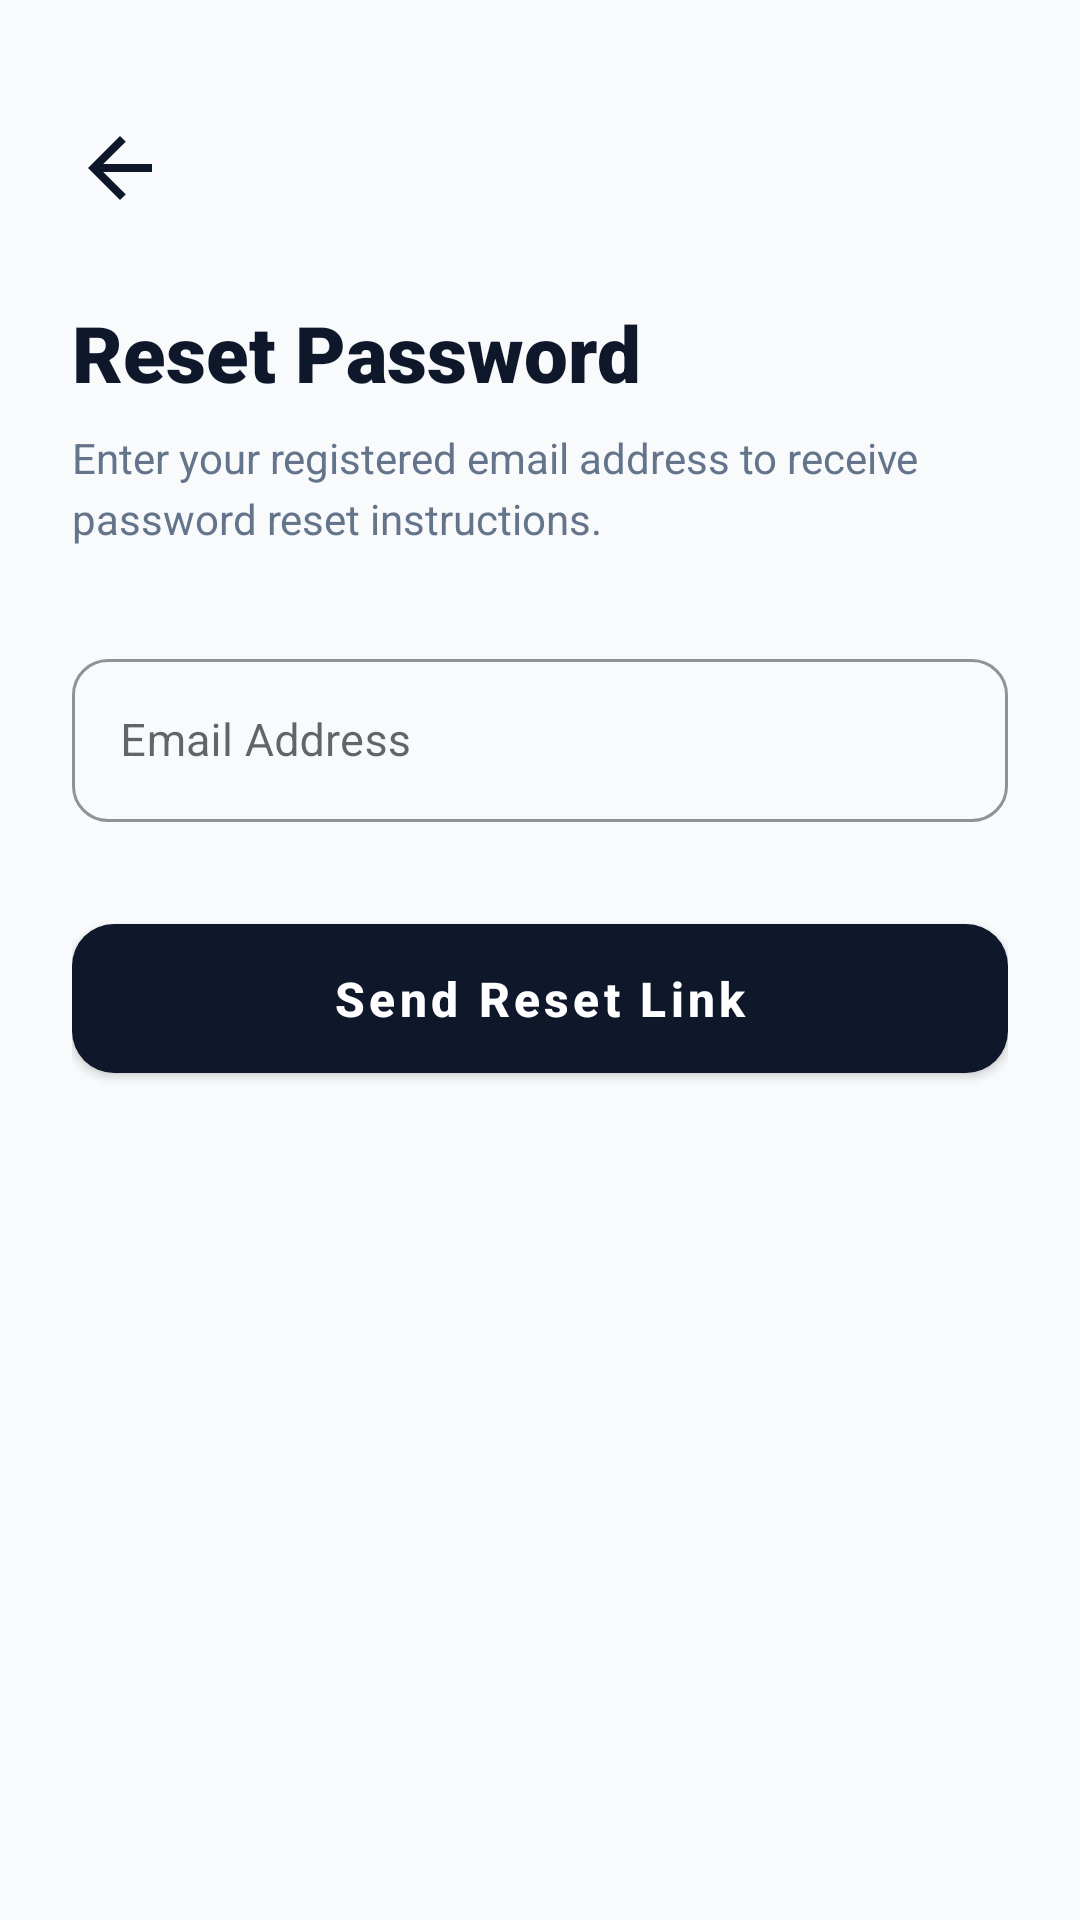

Reconstruct the res/layout file that produces this screen, plus the resources it refers to.
<!-- AndroidManifest.xml: application theme Theme.SmartExpenseTracker -->
<!-- res/layout/activity_forgot_password.xml -->
<?xml version="1.0" encoding="utf-8"?>
<LinearLayout
    xmlns:android="http://schemas.android.com/apk/res/android"
    xmlns:app="http://schemas.android.com/apk/res-auto"
    xmlns:tools="http://schemas.android.com/tools"
    android:layout_width="match_parent"
    android:layout_height="match_parent"
    android:background="@color/background"
    android:orientation="vertical"
    android:padding="24dp">

    <ImageView
        android:id="@+id/ivBackForgot"
        android:layout_width="32dp"
        android:layout_height="32dp"
        android:layout_marginTop="16dp"
        android:src="@drawable/ic_arrow_upward"
        android:rotation="270"
        app:tint="@color/text_primary"
        android:background="?attr/selectableItemBackgroundBorderless"
        tools:ignore="ContentDescription" />

    <TextView
        android:layout_width="wrap_content"
        android:layout_height="wrap_content"
        android:layout_marginTop="28dp"
        android:text="@string/reset_password"
        android:textColor="@color/text_primary"
        android:textSize="26sp"
        android:fontFamily="sans-serif-black" />

    <TextView
        android:layout_width="wrap_content"
        android:layout_height="wrap_content"
        android:layout_marginTop="8dp"
        android:text="@string/reset_instructions"
        android:textColor="@color/text_secondary"
        android:textSize="14sp"
        android:lineSpacingExtra="4dp" />

    <com.google.android.material.textfield.TextInputLayout
        android:id="@+id/tilForgotEmail"
        style="@style/Widget.App.TextInputLayout"
        android:layout_width="match_parent"
        android:layout_height="wrap_content"
        android:layout_marginTop="32dp"
        android:hint="@string/email"
        app:endIconMode="clear_text">

        <com.google.android.material.textfield.TextInputEditText
            android:id="@+id/etForgotEmail"
            android:layout_width="match_parent"
            android:layout_height="wrap_content"
            android:inputType="textEmailAddress"
            android:textSize="15sp" />
    </com.google.android.material.textfield.TextInputLayout>

    <com.google.android.material.button.MaterialButton
        android:id="@+id/btnSendResetLink"
        style="@style/Widget.App.Button.Primary"
        android:layout_width="match_parent"
        android:layout_height="wrap_content"
        android:layout_marginTop="28dp"
        android:text="@string/send_reset_link" />

    <ProgressBar
        android:id="@+id/pbForgotLoading"
        android:layout_width="32dp"
        android:layout_height="32dp"
        android:layout_gravity="center_horizontal"
        android:layout_marginTop="20dp"
        android:visibility="gone" />

</LinearLayout>
<!-- resources referenced by this layout -->
<resources>
  <color name="background">#F8FAFC</color>
  <color name="text_primary">#0F172A</color>
  <color name="text_secondary">#64748B</color>
  <!-- drawable ic_arrow_upward (drawable) -->
  <vector xmlns:android="http://schemas.android.com/apk/res/android"
      android:width="24dp"
      android:height="24dp"
      android:viewportWidth="24"
      android:viewportHeight="24">
      <path
          android:fillColor="@color/income_green"
          android:pathData="M4,12l1.41,1.41L11,7.83V20h2V7.83l5.58,5.59L20,12l-8,-8 -8,8z" />
  </vector>
  <string name="email">Email Address</string>
  <string name="reset_instructions">Enter your registered email address to receive password reset instructions.</string>
  <string name="reset_password">Reset Password</string>
  <string name="send_reset_link">Send Reset Link</string>
  <style name="Widget.App.Button.Primary" parent="Widget.MaterialComponents.Button">
          <item name="cornerRadius">14dp</item>
          <item name="android:paddingTop">14dp</item>
          <item name="android:paddingBottom">14dp</item>
          <item name="android:textAllCaps">false</item>
          <item name="android:textSize">16sp</item>
          <item name="android:textStyle">bold</item>
          <item name="backgroundTint">@color/primary</item>
      </style>
  <style name="Widget.App.TextInputLayout" parent="Widget.MaterialComponents.TextInputLayout.OutlinedBox">
          <item name="boxCornerRadiusTopStart">12dp</item>
          <item name="boxCornerRadiusTopEnd">12dp</item>
          <item name="boxCornerRadiusBottomStart">12dp</item>
          <item name="boxCornerRadiusBottomEnd">12dp</item>
          <item name="boxStrokeColor">@color/primary</item>
          <item name="hintTextColor">@color/text_secondary</item>
      </style>
  <style name="Theme.SmartExpenseTracker" parent="Theme.MaterialComponents.DayNight.NoActionBar">
          
          <item name="colorPrimary">@color/primary</item>
          <item name="colorPrimaryVariant">@color/primary_variant</item>
          <item name="colorOnPrimary">@color/on_primary</item>
  
          
          <item name="colorSecondary">@color/secondary</item>
          <item name="colorSecondaryVariant">@color/secondary_dark</item>
          <item name="colorOnSecondary">@color/on_secondary</item>
  
          
          <item name="android:statusBarColor">@color/primary</item>
          <item name="android:windowLightStatusBar" tools:targetApi="m">false</item>
          <item name="android:navigationBarColor">@color/surface</item>
  
          
          <item name="android:windowBackground">@color/background</item>
  
          
          <item name="materialCardViewStyle">@style/Widget.App.CardView</item>
  
          
          <item name="android:textColorPrimary">@color/text_primary</item>
          <item name="android:textColorSecondary">@color/text_secondary</item>
      </style>
  <color name="income_green">#10B981</color>
  <color name="primary">#0F172A</color>
  <color name="primary_variant">#1E293B</color>
  <color name="on_primary">#FFFFFF</color>
  <color name="secondary">#3B82F6</color>
  <color name="secondary_dark">#1D4ED8</color>
  <color name="on_secondary">#FFFFFF</color>
  <color name="surface">#FFFFFF</color>
  <style name="Widget.App.CardView" parent="Widget.MaterialComponents.CardView">
          <item name="cardElevation">2dp</item>
          <item name="cardCornerRadius">16dp</item>
          <item name="cardBackgroundColor">@color/surface_card</item>
          <item name="strokeColor">@color/surface_card_stroke</item>
          <item name="strokeWidth">1dp</item>
      </style>
  <color name="surface_card">#FFFFFF</color>
  <color name="surface_card_stroke">#E2E8F0</color>
</resources>
